The GitHub repository gojira/fastai-v3-projects contains a labelled image folder "bitmaps" with 2 categories: anomaly, normal. Examples follow, each with its label.

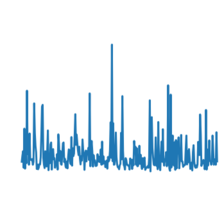
Label: normal

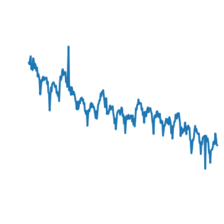
Label: normal

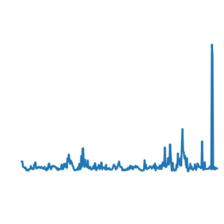
Label: anomaly

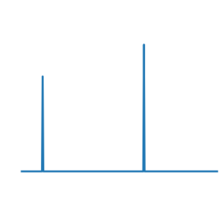
Label: normal

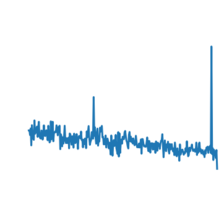
Label: anomaly

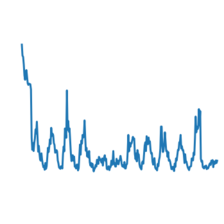
Label: normal
